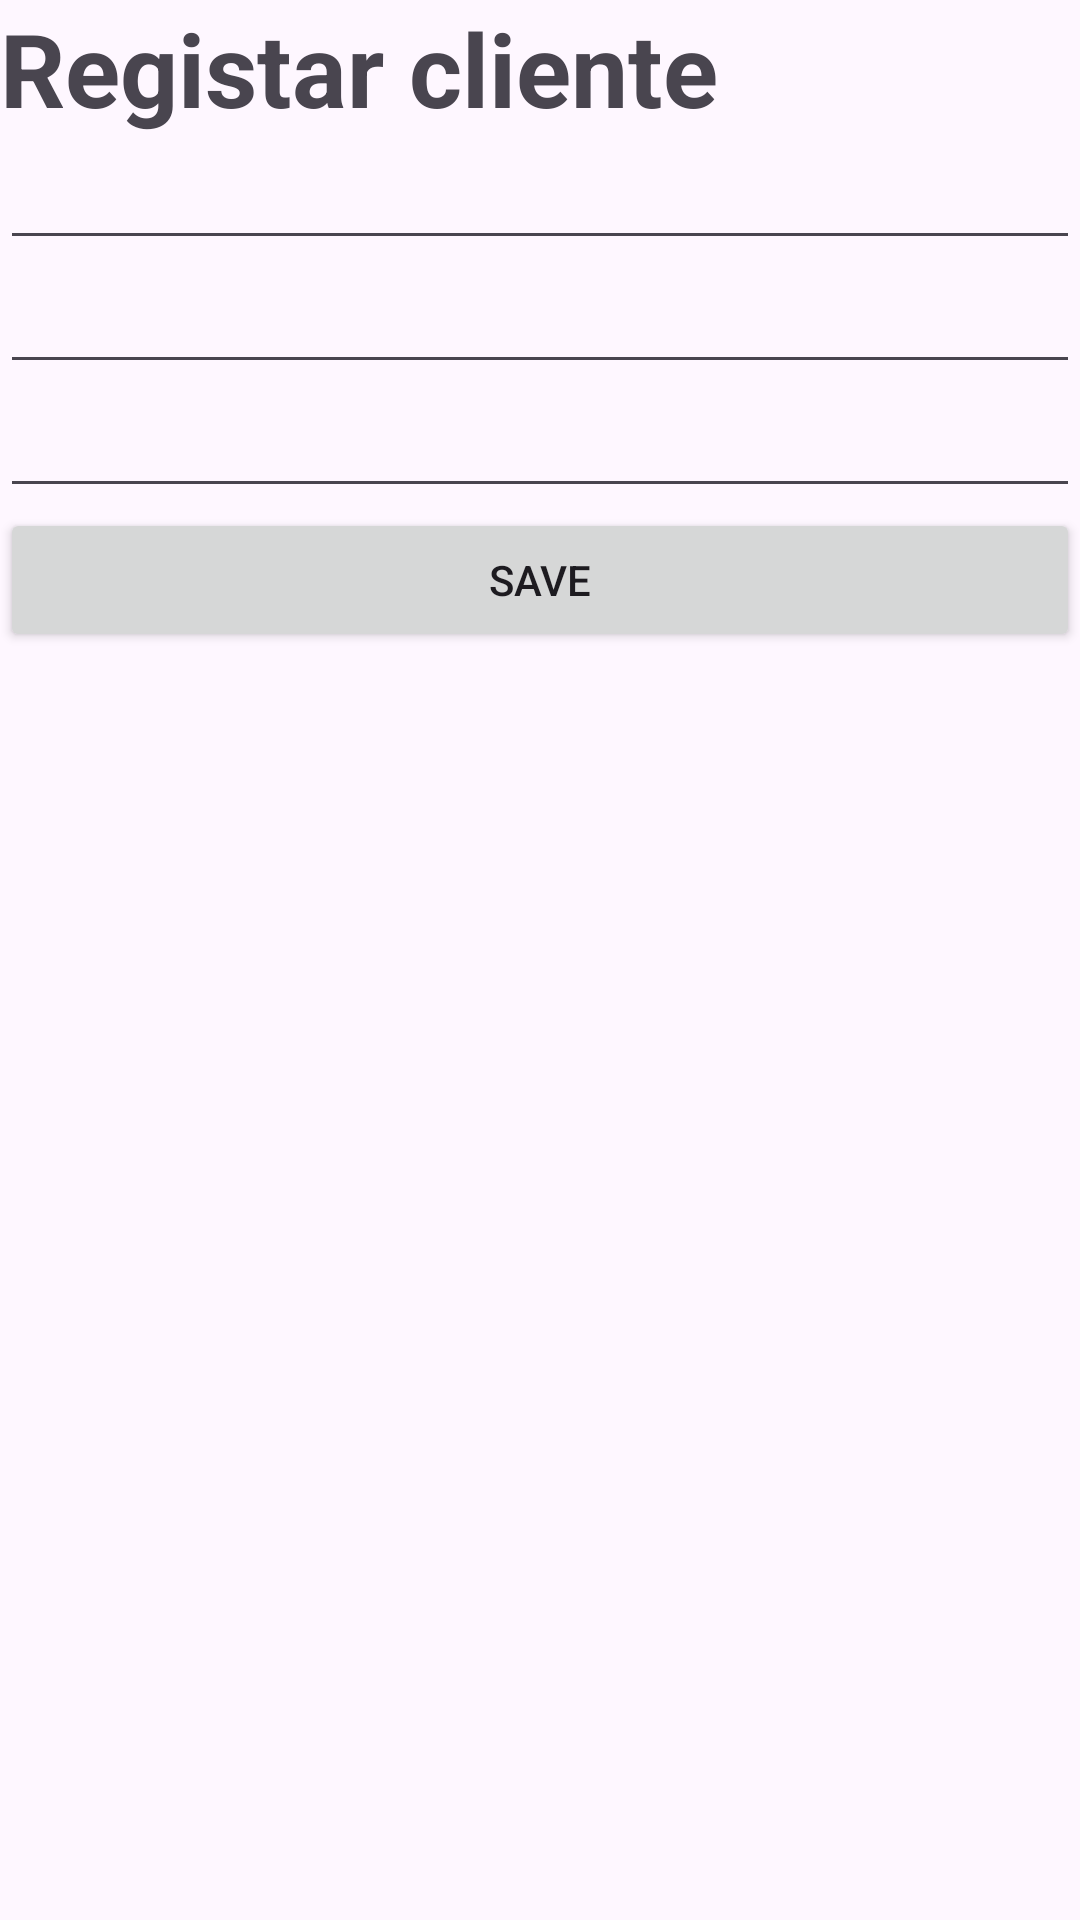

Android layout source for this screen:
<!-- AndroidManifest.xml: application theme Theme.Firebasesem9 -->
<!-- res/layout/fragment_gallery.xml -->
<?xml version="1.0" encoding="utf-8"?>
<LinearLayout xmlns:android="http://schemas.android.com/apk/res/android"
    xmlns:app="http://schemas.android.com/apk/res-auto"
    xmlns:tools="http://schemas.android.com/tools"
    android:layout_width="match_parent"
    android:layout_height="match_parent"
    android:orientation="vertical"
    tools:context=".ui.gallery.GalleryFragment" >

    <TextView
        android:id="@+id/textView2"
        android:layout_width="match_parent"
        android:layout_height="wrap_content"
        android:text="@string/valtitlecustomer"
        android:textSize="34sp"
        android:textStyle="bold" />

    <EditText
        android:id="@+id/etFirstName"
        android:layout_width="match_parent"
        android:layout_height="wrap_content"
        android:ems="10"
        android:inputType="text" />

    <EditText
        android:id="@+id/etLastName"
        android:layout_width="match_parent"
        android:layout_height="wrap_content"
        android:ems="10"
        android:inputType="text" />

    <EditText
        android:id="@+id/etPhoneNumber"
        android:layout_width="match_parent"
        android:layout_height="wrap_content"
        android:ems="10"
        android:inputType="text" />

    <Button
        android:id="@+id/btSaveCustomer"
        android:layout_width="match_parent"
        android:layout_height="wrap_content"
        android:text="@string/valbtsavecustomer" />
</LinearLayout>
<!-- resources referenced by this layout -->
<resources>
  <string name="valbtsavecustomer">SAVE</string>
  <string name="valtitlecustomer">Registar cliente</string>
  <style name="Theme.Firebasesem9" parent="Base.Theme.Firebasesem9" />
  <style name="Base.Theme.Firebasesem9" parent="Theme.Material3.DayNight.NoActionBar">
          
          
      </style>
</resources>
